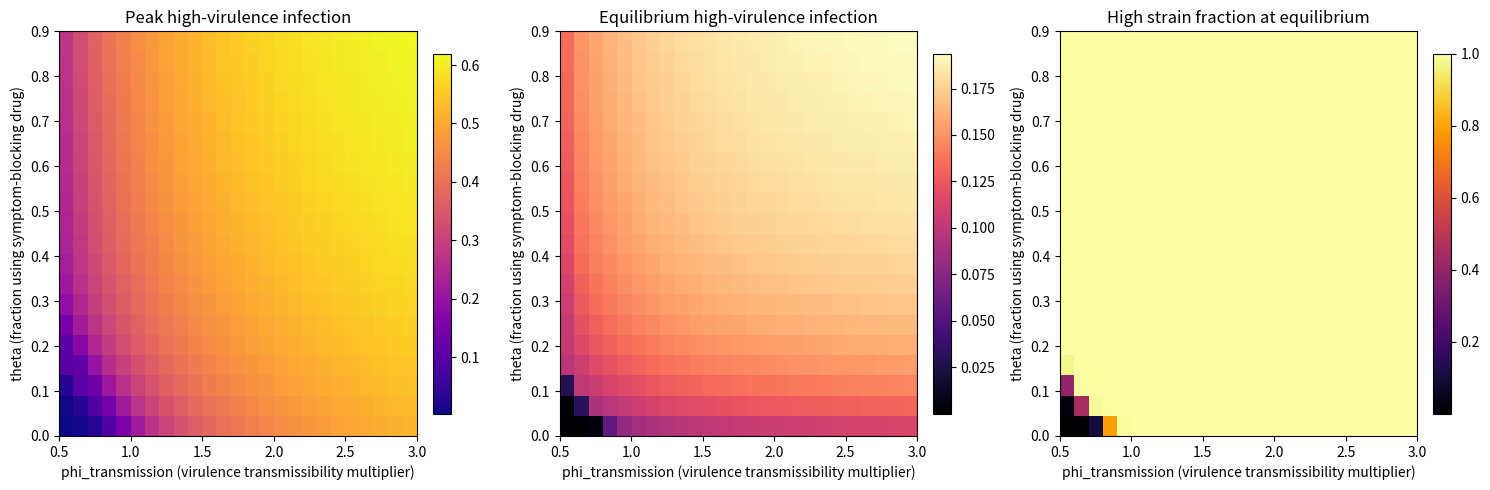

Reproduce this figure in Python.
# sweep_phi_theta_heatmap.py
import numpy as np
import matplotlib.pyplot as plt
from scipy.integrate import odeint
import pandas as pd

# --- your model function ---
def model(y, t, params):
    y = [max(0, val) for val in y]
    S, Eh, Indh, Idh, Rh, El, Indl, Idl, Rl = y
    (beta_l, birth_rate, death_rate, delta, delta_d, p_recover,
     phi_recover, phi_transmission, sigma, tau, theta) = params

    beta_h = phi_transmission * beta_l
    B_h = beta_h * (Indh + Idh)
    B_l = beta_l * Indl

    dSdt = birth_rate - (B_h + B_l) * S + delta * (Rh + Rl) - death_rate * S
    dEhdt = B_h * S - tau * Eh - death_rate * Eh
    dEldt = B_l * S - tau * El - death_rate * El

    dIndhdt = tau * Eh - delta_d * theta * Indh - phi_recover * sigma * Indh - death_rate * Indh
    dIdhdt = delta_d * theta * Indh - phi_recover * p_recover * sigma * Idh - death_rate * Idh

    dIndldt = tau * El - delta_d * theta * Indl - sigma * Indl - death_rate * Indl
    dIdldt = delta_d * theta * Indl - p_recover * sigma * Idl - death_rate * Idl

    dRhdt = phi_recover * sigma * (p_recover * Idh + Indh) - delta * Rh - death_rate * Rh
    dRldt = sigma * (p_recover * Idl + Indl) - delta * Rl - death_rate * Rl

    return dSdt, dEhdt, dIndhdt, dIdhdt, dRhdt, dEldt, dIndldt, dIdldt, dRldt

# --- baseline parameters ---
beta_l = 0.25
birth_rate = 0.0
death_rate = 0.0
delta = 1/90
delta_d = 1/3
p_recover = 0.5
phi_recover = 0.75
sigma = 1/10
tau = 1/3

# --- initial conditions (normalized) ---
S0, Eh0, Indh0, Idh0, Rh0, El0, Indl0, Idl0, Rl0 = 10000, 0, 5, 0, 0, 0, 5, 0, 0
y0 = np.array([S0, Eh0, Indh0, Idh0, Rh0, El0, Indl0, Idl0, Rl0])
y0 = y0 / y0.sum()

# --- time vector ---
t = np.linspace(0, 365, 365)

# --- parameter grids ---
phi_vals = np.linspace(0.5, 3.0, 25)    # horizontal axis
theta_vals = np.linspace(0, 0.9, 20)    # vertical axis

# storage arrays
peak_high = np.zeros((len(theta_vals), len(phi_vals)))
eq_high_frac = np.zeros_like(peak_high)
eq_high_abs = np.zeros_like(peak_high)

# --- main parameter sweep ---
for i, theta in enumerate(theta_vals):
    for j, phi in enumerate(phi_vals):
        params = (beta_l, birth_rate, death_rate, delta, delta_d, p_recover,
                  phi_recover, phi, sigma, tau, theta)
        sol = odeint(model, y0, t, args=(params,))
        S, Eh, Indh, Idh, Rh, El, Indl, Idl, Rl = sol.T

        total_high = Indh + Idh
        total_low = Indl + Idl
        total_inf = total_high + total_low

        peak_high[i, j] = total_high.max()
        eq_high_abs[i, j] = total_high[-30:].mean()
        eq_high_frac[i, j] = eq_high_abs[i, j] / (total_inf[-30:].mean() + 1e-12)

# --- plotting ---
fig, axes = plt.subplots(1, 3, figsize=(15, 5))

def plot_heatmap(ax, data, title, cmap='viridis'):
    im = ax.imshow(data, aspect='auto', origin='lower', cmap=cmap,
                   extent=[phi_vals[0], phi_vals[-1], theta_vals[0], theta_vals[-1]])
    ax.set_xlabel('phi_transmission (virulence transmissibility multiplier)')
    ax.set_ylabel('theta (fraction using symptom-blocking drug)')
    ax.set_title(title)
    plt.colorbar(im, ax=ax, fraction=0.046, pad=0.04)

plot_heatmap(axes[0], peak_high, 'Peak high-virulence infection', cmap='plasma')
plot_heatmap(axes[1], eq_high_abs, 'Equilibrium high-virulence infection', cmap='magma')
plot_heatmap(axes[2], eq_high_frac, 'High strain fraction at equilibrium', cmap='inferno')

plt.tight_layout()
plt.savefig('phi_theta_heatmap.png', dpi=300)
plt.show()

# --- optional: export results ---
df = pd.DataFrame({
    'theta': np.repeat(theta_vals, len(phi_vals)),
    'phi_transmission': np.tile(phi_vals, len(theta_vals)),
    'peak_high': peak_high.flatten(),
    'eq_high_abs': eq_high_abs.flatten(),
    'eq_high_frac': eq_high_frac.flatten()
})
df.to_csv('phi_theta_heatmap_results.csv', index=False)
print("Saved numeric results to: phi_theta_heatmap_results.csv")
